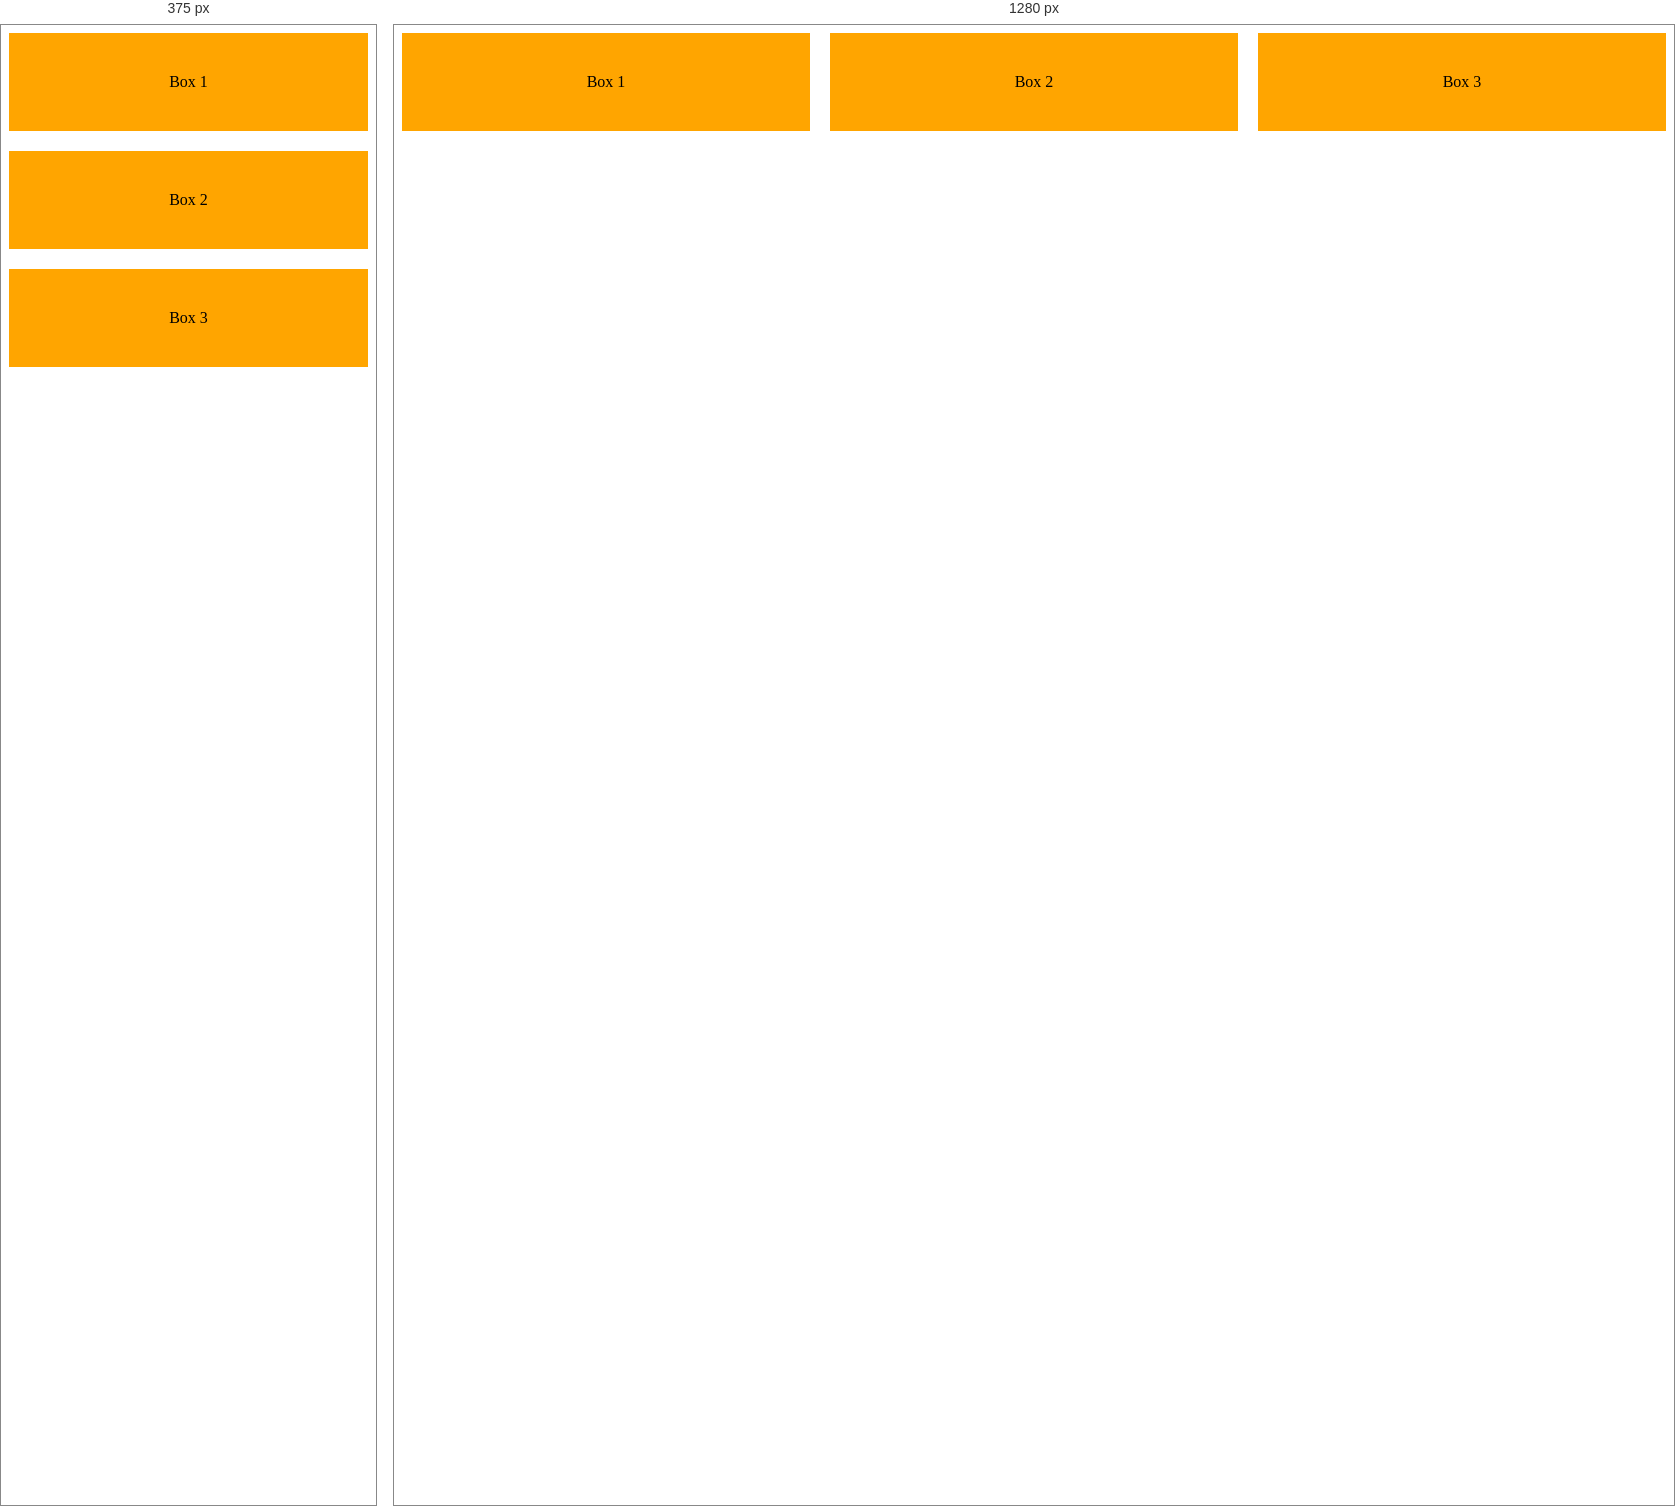
Rendered at 375 px and 1280 px, left to right.

<!-- file: new.html -->
<!DOCTYPE html>
<html>
<head>
<style>

.container{
display:flex;
gap:20px;
}

.box{
flex:1;
padding:40px;
background:orange;
text-align:center;
}

@media(max-width:600px){

.container{
flex-direction:column;
}

}

</style>
</head>

<body>

<div class="container">

<div class="box">Box 1</div>

<div class="box">Box 2</div>

<div class="box">Box 3</div>

</div>

</body>
</html>